Run: headless pygame with SDL's dummy video driver; simulated clock (each Clock.tick advances the game by its frame time, no real sleeping); random seed 0; keys injected as events and as key.get_pressed() state; no mouse input.
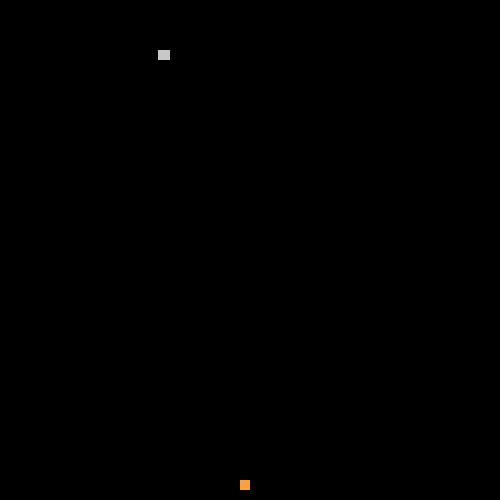
Frame 1 of 4 · flips 1–60 · no input
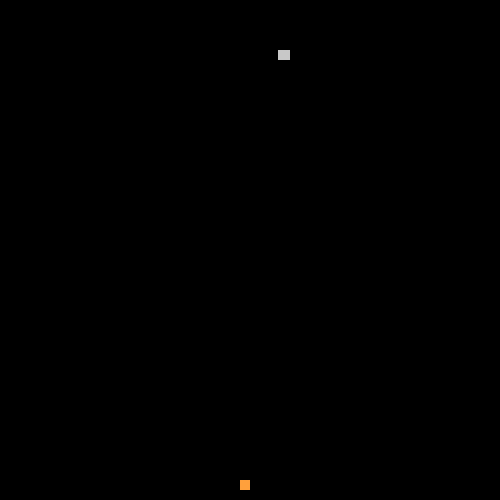
Frame 2 of 4 · flips 61–180 · tapped SPACE, RETURN · held RIGHT (→), D
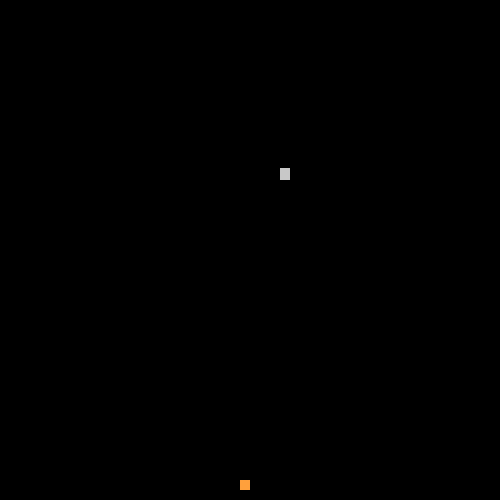
Frame 3 of 4 · flips 181–300 · held DOWN (↓), S
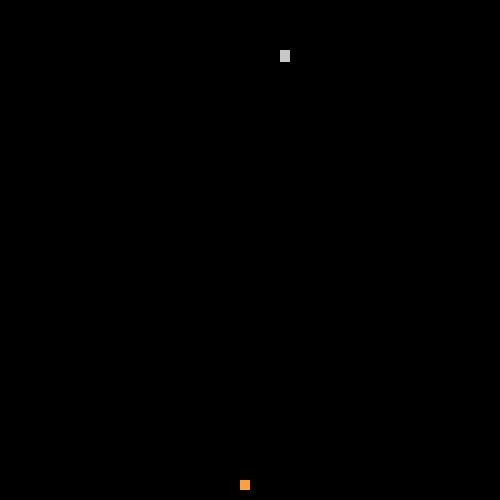
Frame 4 of 4 · flips 301–420 · held LEFT (←), A, UP (↑), W

The pygame program that drew these frames:

import pygame, sys, time, random
from pygame.locals import *

pygame.init()
play_surface = pygame.display.set_mode((500, 500))
fps = pygame.time.Clock()

speed = 0

class Snake():
    position = [100,50]
    body = [[100,50],[90,50],[80,50]]
    direction = "RIGHT"
    change = direction

    # Manejo del pressed [KEYDOWN] de las teclas [K_RIGHT - K_LEFT - K_UP -K_DOWN ]
    def controller(self, event, pygame):
        if event.type == pygame.KEYDOWN:
            if event.key == pygame.K_UP:
                self.direction = "UP"
            if event.key == pygame.K_DOWN:
                self.direction = "DOWN"
            if event.key == pygame.K_RIGHT:
                self.direction = "RIGHT"
            if event.key == pygame.K_LEFT:
                self.direction = "LEFT"
    
    # Controla el cambio de  las direcciones
    # Orientaciones
    # Vertical      -> Movimientos [RIGHT - LEFT]
    # Horizontal    -> Movimientos [UP - DOWN]
    # Incremento del movimiento 
    def changeDirection(self):
        if self.direction == "UP":
            self.position = [self.position[0], self.position[1] - 1]
            self.body.insert(0, list(self.position))
            self.body.pop()
        elif self.direction == "DOWN":
            self.position = [self.position[0], self.position[1] + 1]
            self.body.insert(0, list(self.position))
            self.body.pop()
        elif self.direction == "LEFT":
            self.position = [self.position[0] - 1, self.position[1]]
            self.body.insert(0, list(self.position))
            self.body.pop()
        elif self.direction == "RIGHT":
            self.position = [self.position[0] + 1, self.position[1]]
            self.body.insert(0, list(self.position))
            self.body.pop()
    
class Game():
    run = True
    food_pos = [0,0]
    score = 0

    def __init__(self):
        self.food_spawn()

    # función de salida
    def exit(self, event, pygame):
        if event.type == pygame.QUIT:
            self.run = False  
    
    # Posición aleatorio entre el rango [0,49] * 10  
    def food_spawn(self):
        self.food_pos[0] = 10 * random.choice(range(0, 49))
        self.food_pos[1] = 10 * random.choice(range(0, 49))

    # Si colisionas con una fruta, sumas 1
    # Sino decrementas en 1 el body del snake
    def eat(self, snake):
        last_pos = len(snake.body) -1
        if (self.food_pos[0] - 5 <= snake.position[0] <= self.food_pos[0] + 5) and (self.food_pos[1]-5 <= snake.position[1] <= self.food_pos[1]+5):
            self.score += 1
            if snake.body[0][1]<snake.body[last_pos][1]:
                pos = [snake.body[last_pos][0], snake.body[last_pos][1]+ 10]
            elif snake.body[0][1]>snake.body[last_pos][1]:
                pos = [snake.body[last_pos][0], snake.body[last_pos][1]- 10]
            elif snake.body[0][0]<snake.body[last_pos][0]:
                pos = [snake.body[last_pos][0] + 10, snake.body[last_pos][1]]
            elif snake.body[0][0]>snake.body[last_pos][0]:
                pos = [snake.body[last_pos][0] - 10, snake.body[last_pos][1]]
            snake.body.append(list(pos))
            self.food_spawn()



    # Mensajes de salida cuando el snake muere
    # Posición snake[0] >= 500 ó snake[0] <= 0                  -> Muere
    # Posición snake[1] >= 500 ó snake[1] <= 0                  -> Muere
    # Posición del snake choca con sigo mismo menos la cabeza   -> Muere 
    def dead(self, snake):
        positions = snake.body
        indices = range(1, len(snake.body) -1)
        pos_result = [positions[i] for i in indices]
        for pos in pos_result:
            if snake.position[0] == pos[0] and snake.position[1] == pos[1]:
                self.run = False
        
        if snake.position[0] >= 500 or snake.position[0] <= 0 or snake.position[1] >= 500 or snake.position[1] <= 0:
            self.run = False
  
# Entry Point
def main():
    # Descomentar para lanzar el juego en local
    # Comentar para validar con el oráculo

    snake = Snake()
    game = Game()

    # Bucle principal
    while game.run:
        for event in pygame.event.get():
            game.exit(event, pygame)
            snake.controller(event, pygame)
        
        snake.changeDirection()

        game.eat(snake)

        # Dibujar Snake
        play_surface.fill((0,0,0))
        for pos in snake.body:
            pygame.draw.rect(play_surface, (200,200,200), pygame.Rect(pos[0], pos[1], 10, 10))

        pygame.draw.rect(play_surface, (255,160,60), pygame.Rect(game.food_pos[0], game.food_pos[1], 10, 10))

        game.dead(snake)

        pygame.display.flip()
        fps.tick(60)

        
# Comienza la aventura!!!!
# Descomentar para lanzar el juego en local
# Comentar para validar con el oráculo
main()
pygame.quit()
